Run: headless pygame with SDL's dummy video driver; simulated clock (each Clock.tick advances the game by its frame time, no real sleeping); random seed 0; keys injected as events and as key.get_pressed() state; mouse plan: one left click at the window centre at the start of phase 2, then a move to the lower-right quarter at the start of phase 3.
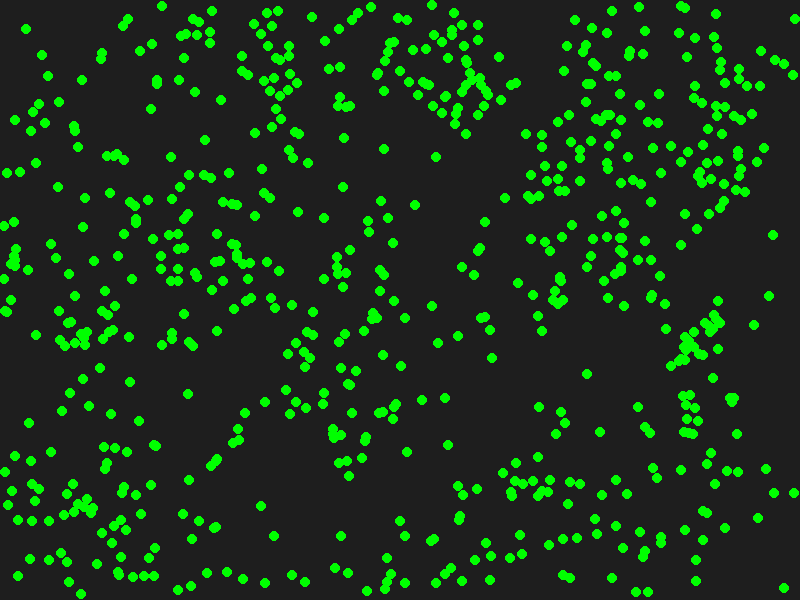
Frame 1 of 3 · flips 1–60 · no input
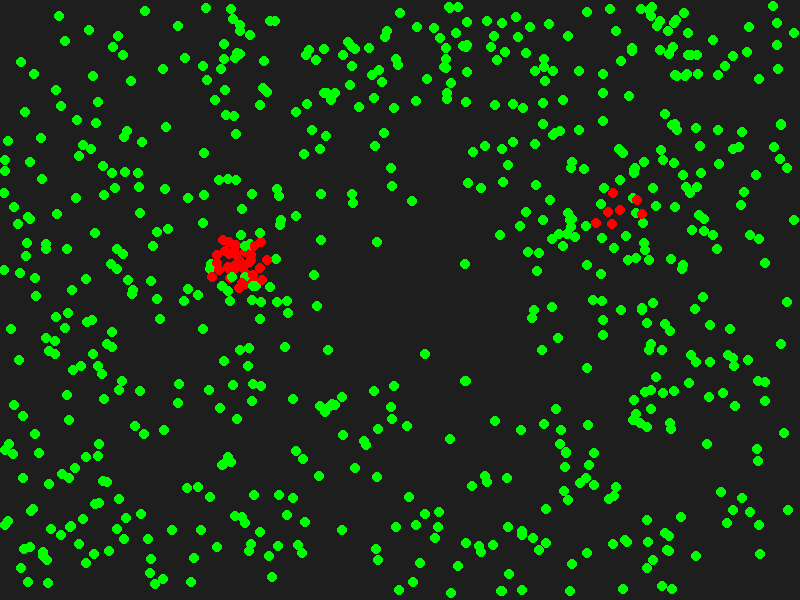
Frame 2 of 3 · flips 61–180 · clicked the window centre · tapped SPACE, RETURN · held RIGHT (→), D
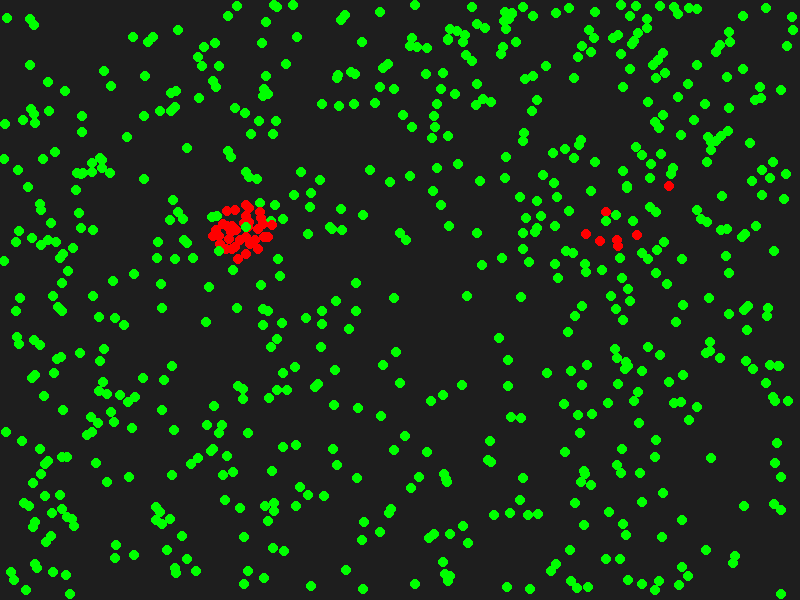
Frame 3 of 3 · flips 181–300 · moved the mouse to the lower-right quarter · held DOWN (↓), S

The pygame program that drew these frames:

import pygame
import random
import math

# --- Pygame initialisieren und Fenster erstellen ---
pygame.init()
WIDTH, HEIGHT = 800, 600
screen = pygame.display.set_mode((WIDTH, HEIGHT))
pygame.display.set_caption("Simulation: Aggression und Panik")
clock = pygame.time.Clock()
FPS = 60

# --- Simulationsparameter ---
NUM_ANIMALS = 700       # Gesamtzahl der Tiere
NUM_CLUSTERS = 200      # Viele Cluster für heterogene Verteilung
ANIMAL_RADIUS = 5       # Radius der Darstellung

# --- Parameter für die Verteilung der Tiere ---
CLUSTER_SPREAD = 20     # Streuung um das jeweilige Clusterzentrum

# --- Kräfte-Parameter ---
MAX_SPEED = 3           # Maximale Geschwindigkeit
MAX_FORCE = 0.5         # Maximale Summe aller Kräfte
REPULSION_DIST = 20     # Bereich, in dem repulsive Kräfte wirken
REPULSION_FACTOR = 0.1  # Basisstärke der Repulsionskraft
ATTRACT_FORCE = 0.1     # Basisstärke der Anziehungskraft (wird nur bei Panik voll aktiv)
PANIC_RANDOM_FORCE = 0.01  # Immer wirkende, zufällige Kraft

# --- Aggressionsparameter ---
AGG_RADIUS = 10         # Radius, in dem Interaktionen gezählt werden
AGG_THRESHOLD = 5       # Mindestens so viele Tiere in der Nähe, damit Aggression steigt
AGG_INCREASE_RATE = 0.005   # Langsame Zunahme des Aggressionslevels
AGG_DECAY_RATE = 0.5       # Schneller Abbau des Aggressionslevels, wenn wenige Interaktionen

# --- Tierklasse als Agent ---
class Animal:
    def __init__(self, pos):
        self.pos = pygame.math.Vector2(pos)
        # Anfangsgeschwindigkeit klein, damit die Tiere nicht sofort wild umherflitzen
        self.vel = pygame.math.Vector2(random.uniform(-0.5, 0.5), random.uniform(-0.5, 0.5))
        self.aggression = 0.0  # Aggressionslevel startet bei 0 (0%)
        self.panicked = False  # Panikstatus; wenn True, werden volle Kräfte aktiviert

    def update(self, animals):
        force = pygame.math.Vector2(0, 0)
        interaction_count = 0
        # Wir definieren einen maximal interessanten Radius, um teure Berechnungen zu vermeiden.
        max_threshold = max(AGG_RADIUS, 100, REPULSION_DIST)
        max_threshold_sq = max_threshold**2

        for other in animals:
            if other is self:
                continue
            diff = self.pos - other.pos
            d_sq = diff.length_squared()
            if d_sq > max_threshold_sq:
                continue

            # Zähle Interaktionen im Aggressionsradius
            if d_sq < AGG_RADIUS**2:
                interaction_count += 1

            # Wenn das Tier panisch ist, wirken volle Kräfte:
            if self.panicked:
                # Repulsive Kraft (voll)
                if d_sq < REPULSION_DIST**2:
                    d = math.sqrt(d_sq) if d_sq > 0 else 0.001
                    repulsion = diff.normalize() * (REPULSION_DIST - d) * REPULSION_FACTOR
                    force += repulsion
                # Zusätzlich: Anziehende Kraft (voll), um Gruppenbildung bzw. koordinierte Flucht zu ermöglichen
                if d_sq < 100**2:
                    d = math.sqrt(d_sq) if d_sq > 0 else 0.001
                    attraction = (other.pos - self.pos).normalize() * ATTRACT_FORCE
                    force += attraction
            else:
                # Nicht-panische Tiere: Nur repulsive Kraft verstärkt durch ihr Aggressionslevel
                if d_sq < REPULSION_DIST**2:
                    d = math.sqrt(d_sq) if d_sq > 0 else 0.001
                    repulsion = diff.normalize() * (REPULSION_DIST - d) * REPULSION_FACTOR
                    force += repulsion * self.aggression
                # Die anziehende Kraft bleibt aus, solange keine Panik vorliegt.

        # Aggressionslevel anpassen:
        # Bei vielen nahen Interaktionen steigt das Level langsam, ansonsten sinkt es schnell.
        if interaction_count >= AGG_THRESHOLD:
            self.aggression = min(1.0, self.aggression + AGG_INCREASE_RATE)
        else:
            self.aggression = max(0.0, self.aggression - AGG_DECAY_RATE)

        # Füge immer die randomisierte Kraft hinzu, damit Bewegung stattfindet
        random_force = pygame.math.Vector2(random.uniform(-1, 1), random.uniform(-1, 1)) * PANIC_RANDOM_FORCE
        force += random_force

        # Begrenze die resultierende Kraft
        if force.length() > MAX_FORCE:
            force.scale_to_length(MAX_FORCE)

        # Geschwindigkeit aktualisieren und auf MAX_SPEED begrenzen
        self.vel += force
        if self.vel.length() > MAX_SPEED:
            self.vel.scale_to_length(MAX_SPEED)

        # Position aktualisieren
        self.pos += self.vel

        # Abprallen an den Rändern des Fensters
        if self.pos.x < ANIMAL_RADIUS or self.pos.x > WIDTH - ANIMAL_RADIUS:
            self.vel.x *= -1
        if self.pos.y < ANIMAL_RADIUS or self.pos.y > HEIGHT - ANIMAL_RADIUS:
            self.vel.y *= -1

    def draw(self, surface):
        # Darstellung: Nicht-panisch: Farbe mischt grün (ruhig) und rot (bei erhöhter Aggression);
        # panische Tiere werden ganz rot.
        if self.panicked:
            color = (255, 0, 0)
        else:
            red = int(255 * self.aggression)
            green = 255 - red
            color = (red, green, 0)
        pygame.draw.circle(surface, color, (int(self.pos.x), int(self.pos.y)), ANIMAL_RADIUS)

# --- Tiere zu Beginn in vielen kleinen Clustern zufällig verteilen ---
cluster_centers = [pygame.math.Vector2(random.randint(0, WIDTH), random.randint(0, HEIGHT))
                   for _ in range(NUM_CLUSTERS)]
animals = []
for i in range(NUM_ANIMALS):
    center = random.choice(cluster_centers)
    # Gaussisch verteilter Offset, damit nicht alle Tiere exakt im Zentrum eines Clusters landen
    offset = pygame.math.Vector2(random.gauss(0, CLUSTER_SPREAD), random.gauss(0, CLUSTER_SPREAD))
    pos = center + offset
    # Sicherstellen, dass das Tier im Fenster bleibt
    pos.x = max(ANIMAL_RADIUS, min(WIDTH - ANIMAL_RADIUS, pos.x))
    pos.y = max(ANIMAL_RADIUS, min(HEIGHT - ANIMAL_RADIUS, pos.y))
    animals.append(Animal(pos))

# --- Hauptprogrammschleife ---
running = True
while running:
    dt = clock.tick(FPS)
    for event in pygame.event.get():
        if event.type == pygame.QUIT:
            running = False
        # Bei Mausklick wird Panik ausgelöst: Tiere im definierten Radius erhalten den Panikstatus,
        # wodurch sie volle attraktive und repulsive Kräfte nutzen.
        elif event.type == pygame.MOUSEBUTTONDOWN:
            panic_origin = pygame.math.Vector2(event.pos)
            for animal in animals:
                if animal.pos.distance_to(panic_origin) < 100:
                    animal.panicked = True

    # Update aller Tiere
    for animal in animals:
        animal.update(animals)

    # Zeichne Hintergrund und Tiere
    screen.fill((30, 30, 30))
    for animal in animals:
        animal.draw(screen)
    pygame.display.flip()

pygame.quit()
